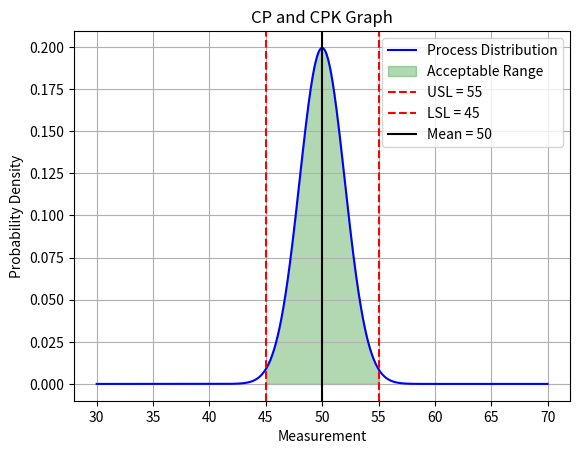

This chart was generated by the following Python code:
import numpy as np
import matplotlib.pyplot as plt
from scipy.stats import norm

# Parameters
mu = 50  # Process mean
sigma = 2  # Standard deviation
USL = 55  # Upper Specification Limit
LSL = 45  # Lower Specification Limit

# Generate data for the normal distribution
x = np.linspace(30, 70, 1000)
y = norm.pdf(x, mu, sigma)

# Plot the distribution curve
plt.plot(x, y, label='Process Distribution', color='blue')
plt.fill_between(x, y, where=(x >= LSL) & (x <= USL), color='green', alpha=0.3, label='Acceptable Range')

# Add specification limits
plt.axvline(USL, color='red', linestyle='--', label=f'USL = {USL}')
plt.axvline(LSL, color='red', linestyle='--', label=f'LSL = {LSL}')
plt.axvline(mu, color='black', linestyle='-', label=f'Mean = {mu}')

# Show labels
plt.title('CP and CPK Graph')
plt.xlabel('Measurement')
plt.ylabel('Probability Density')
plt.legend(loc='upper right')
plt.grid(True)
plt.show()
